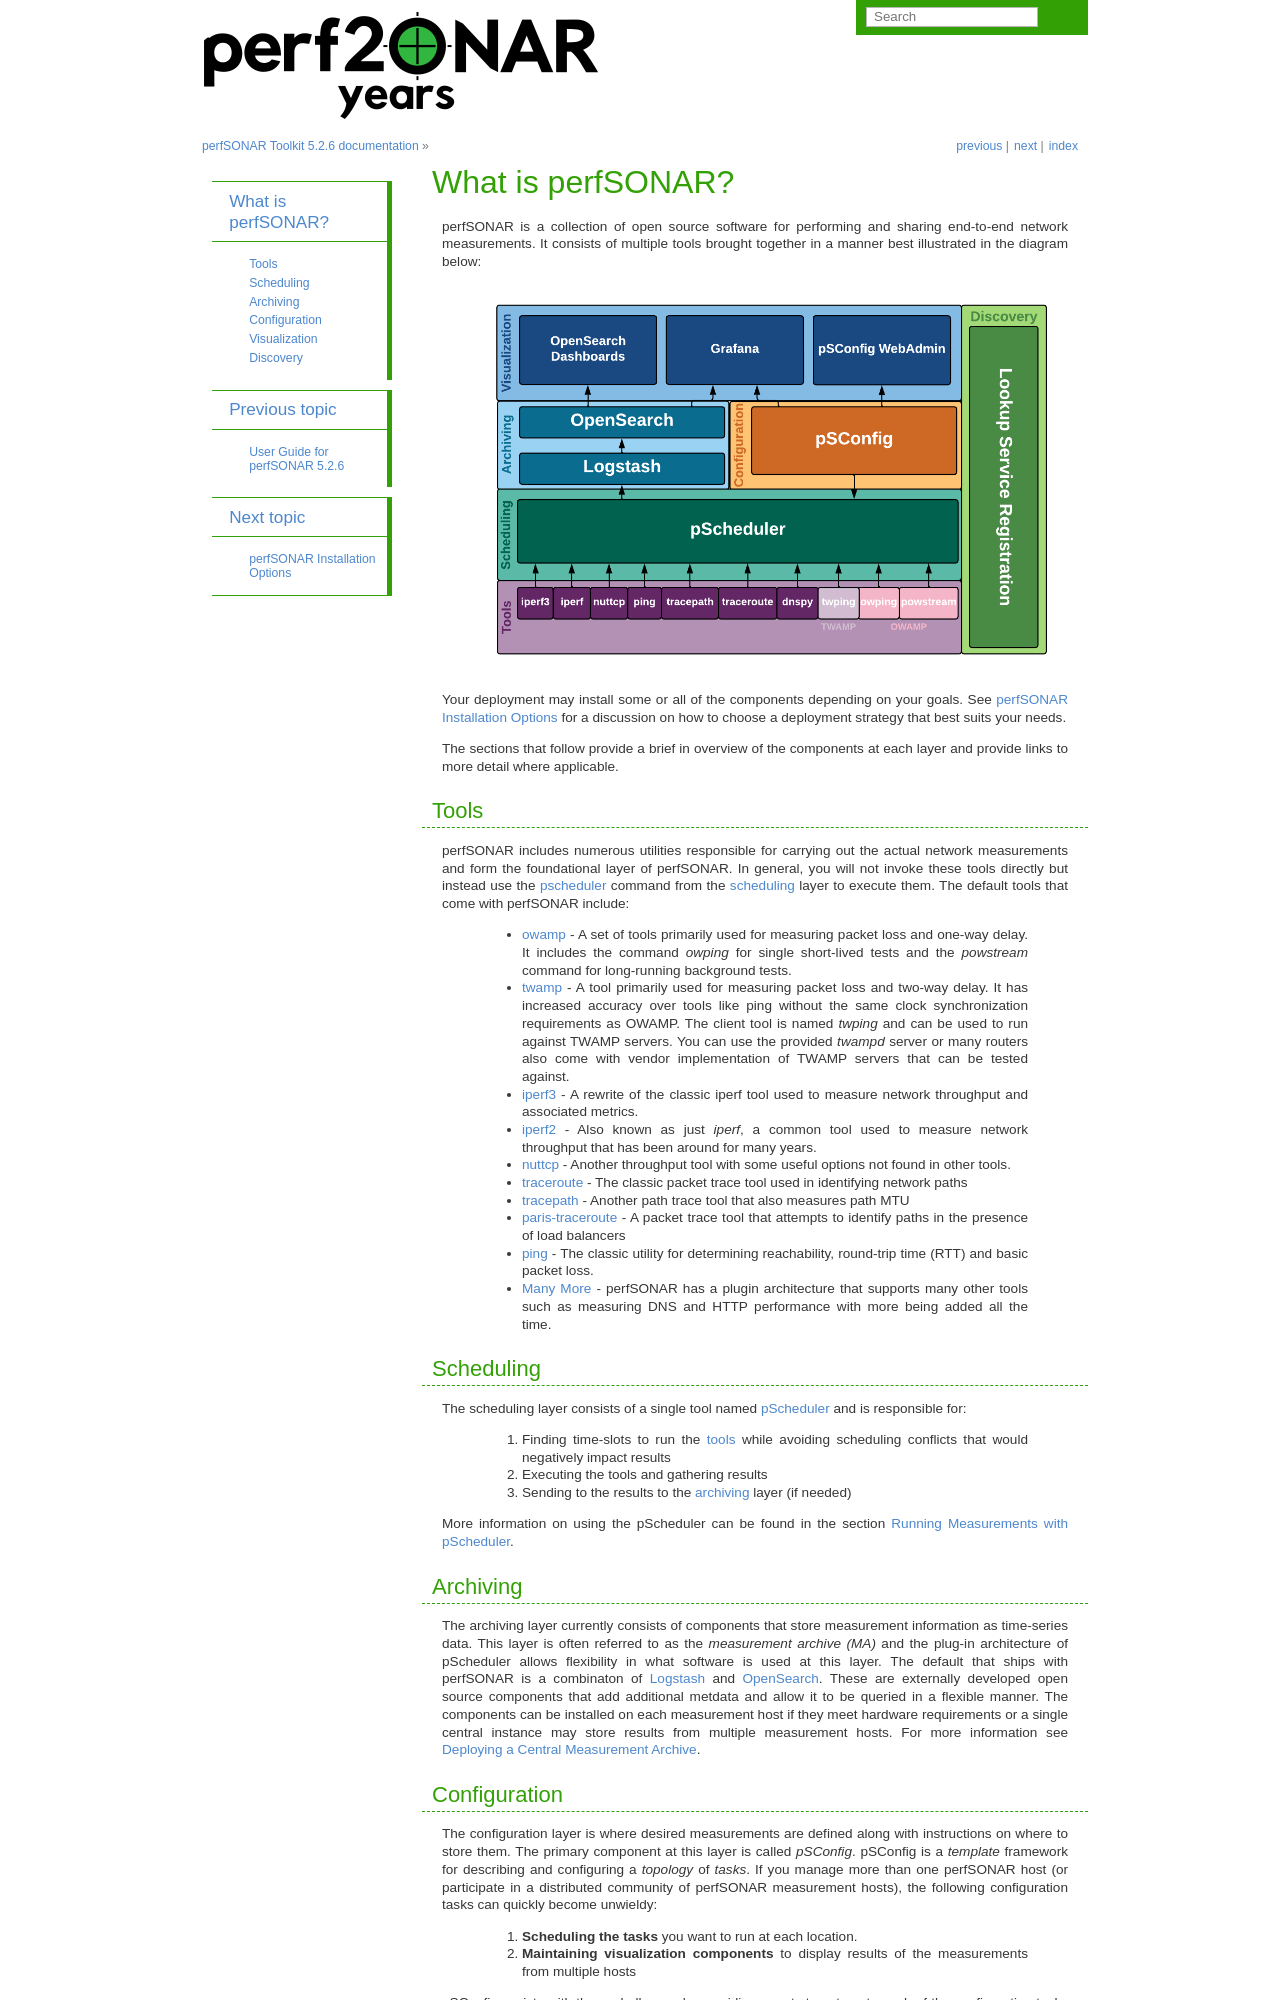

repository: perfsonar/docs · page: intro_about.html · generator: sphinx

******************
What is perfSONAR?
******************

perfSONAR is a collection of open source software for performing and sharing end-to-end network measurements. It consists of multiple tools brought together in a manner best illustrated in the diagram below:

.. image:: images/intro_about-arch.png
        :target: _images/intro_about-arch.png

Your deployment may install some or all of the components depending on your goals. See :doc:`install_options` for a discussion on how to choose a deployment strategy that best suits your needs.

The sections that follow provide a brief in overview of the components at each layer and provide links to more detail where applicable. 

.. _intro_about-tools:

Tools
-----
perfSONAR includes numerous utilities responsible for carrying out the actual network measurements and form the foundational layer of perfSONAR. In general, you will not invoke these tools directly but instead use the :doc:`pscheduler<pscheduler_intro>` command from the :ref:`scheduling <intro_about-scheduling>` layer to execute them. The default tools that come with perfSONAR include:

    * owamp_ - A set of tools primarily used for measuring packet loss and one-way delay. It includes the command *owping* for single short-lived tests and the *powstream* command for long-running background tests. 
    * twamp_ - A tool primarily used for measuring packet loss and two-way delay. It has increased accuracy over tools like ping without the same clock synchronization requirements as OWAMP. The client tool is named *twping* and can be used to run against TWAMP servers. You can use the provided *twampd* server or many routers also come with vendor implementation of TWAMP servers that can be tested against. 
    * iperf3_ - A rewrite of the classic iperf tool used to measure network throughput and associated metrics.
    * iperf2_ - Also known as just *iperf*, a common tool used to measure network throughput that has been around for many years.
    * nuttcp_ - Another throughput tool with some useful options not found in other tools. 
    * traceroute_ - The classic packet trace tool used in identifying  network paths
    * tracepath_ - Another path trace tool that also measures path MTU
    * paris-traceroute_ - A packet trace tool that attempts to identify paths in the presence of load balancers
    * ping_ - The classic utility for determining reachability, round-trip time (RTT) and basic packet loss.
    * `Many More <https://github.com/perfsonar/pscheduler>`_ - perfSONAR has a plugin architecture that supports many other tools such as measuring DNS and HTTP performance with more being added all the time. 

.. _intro_about-scheduling:

Scheduling
----------
The scheduling layer consists of a single tool named :doc:`pScheduler<pscheduler_intro>` and is responsible for:

    #. Finding time-slots to run the :ref:`tools <intro_about-tools>` while avoiding scheduling conflicts that would negatively impact results
    #. Executing the tools and gathering results
    #. Sending to the results to the :ref:`archiving<intro_about-archiving>` layer (if needed)
    
More information on using the pScheduler can be found in the section :ref:`index-pscheduler`.

.. _intro_about-archiving:

Archiving
----------
The archiving layer currently consists of components that store measurement information as time-series data. This layer is often referred to as the *measurement archive (MA)* and the plug-in architecture of pScheduler allows flexibility in what software is used at this layer. The default that ships with perfSONAR is a combinaton of `Logstash <https://www.elastic.co/logstash/>`_ and `OpenSearch <https://opensearch.org/>`_. These are externally developed open source components that add additional metdata and allow it to be queried in a flexible manner. The components can be installed on each measurement host if they meet hardware requirements or a single central instance may store results from multiple measurement hosts. For more information see :doc:`multi_ma_install`.

.. note: The :doc:`pScheduler<pscheduler_intro>` component does allow the creation of plug-ins for sending results to other types of archives, this is just the setup included with relevant perfSONAR bundles by default. See :doc:`pscheduler_ref_archivers` for a list of a few other options currently available as plug-ins. 

.. _intro_about-configuration:
